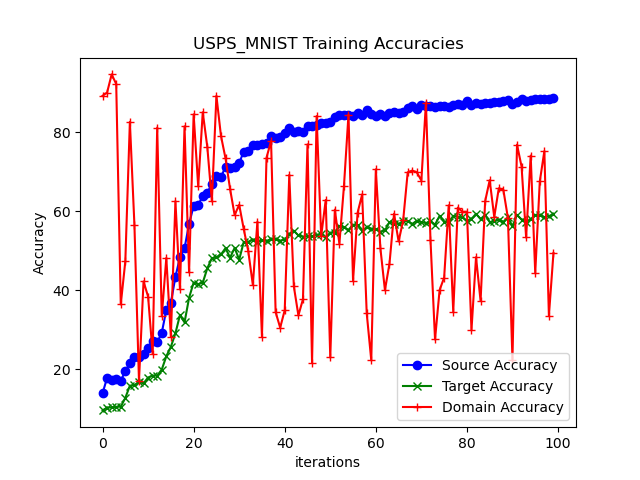

Values plotted in this chart, from the file beside it:
13.92, 17.82, 17.27, 17.47, 17.14, 19.52, 21.56, 23.07, 23.07, 23.78, 25.50, 27.21, 26.83, 29.21, 35.00, 36.83, 43.35, 48.35, 50.61, 56.75, 61.34, 61.58, 63.80, 64.70
9.59, 10.30, 10.33, 10.50, 10.53, 12.75, 15.84, 15.96, 16.78, 16.44, 17.91, 18.41, 18.39, 19.91, 23.28, 25.68, 29.09, 33.72, 31.85, 38.08, 41.94, 41.52, 41.88, 45.53
89.16, 89.99, 94.58, 92.16, 36.41, 47.30, 82.59, 56.46, 17.07, 42.22, 38.38, 23.89, 81.13, 33.40, 48.15, 28.28, 62.50, 40.21, 81.44, 44.52, 84.47, 66.24, 85.00, 76.25
